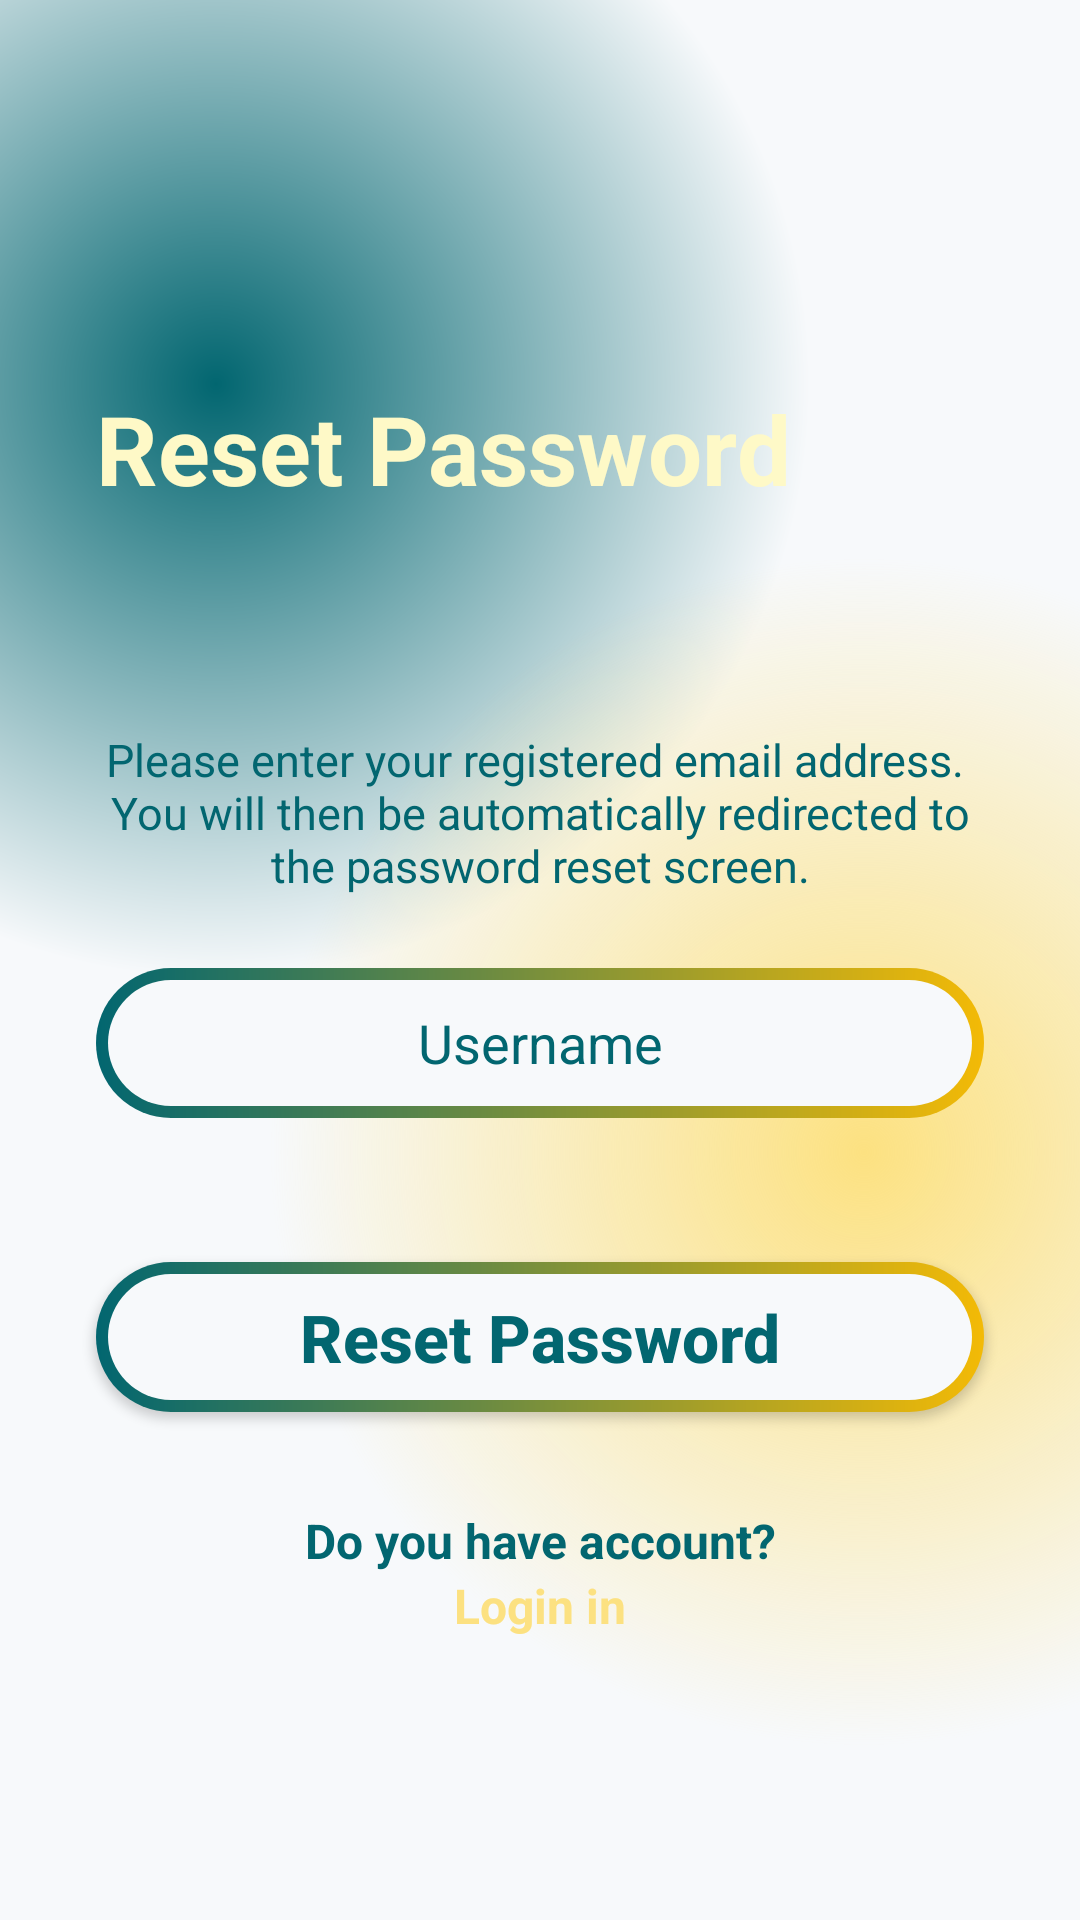

This screen was rendered from an Android layout file. Write that file and the resources it references.
<!-- AndroidManifest.xml: application theme Theme.MovieApp -->
<!-- res/layout/activity_forget_password.xml -->
<?xml version="1.0" encoding="utf-8"?>
<androidx.constraintlayout.widget.ConstraintLayout xmlns:android="http://schemas.android.com/apk/res/android"
    xmlns:app="http://schemas.android.com/apk/res-auto"
    xmlns:tools="http://schemas.android.com/tools"
    android:id="@+id/main"
    android:background="@drawable/gradient_color_background"
    android:layout_width="match_parent"
    android:layout_height="match_parent"
    tools:context=".presentation.ui.ForgetPasswordActivity">

    <ScrollView
        android:layout_width="match_parent"
        android:layout_height="match_parent"
        app:layout_constraintBottom_toBottomOf="parent"
        app:layout_constraintEnd_toEndOf="parent"
        app:layout_constraintStart_toStartOf="parent"
        app:layout_constraintTop_toTopOf="parent">

        <LinearLayout
            android:layout_width="match_parent"
            android:layout_height="wrap_content"
            android:orientation="vertical">

            <TextView
                android:id="@+id/textView"
                android:layout_width="match_parent"
                android:layout_height="wrap_content"
                android:layout_marginStart="32dp"
                android:layout_marginTop="128dp"
                android:layout_marginEnd="32dp"
                android:text="Reset Password"
                android:textColor="@color/Tertiary_Normal"
                android:textSize="32sp"
                android:textStyle="bold" />

            <TextView
                android:id="@+id/textView10"
                android:layout_width="match_parent"
                android:layout_height="wrap_content"
                android:layout_marginStart="32dp"
                android:layout_marginTop="72dp"
                android:layout_marginEnd="32dp"
                android:text="@string/reset_password_text"
                android:textAlignment="center"
                android:textColor="@color/Primary_Normal"
                android:textSize="15sp" />

            <EditText
                android:id="@+id/usernameTxt"
                android:layout_width="match_parent"
                android:layout_height="50dp"
                android:layout_marginStart="32dp"
                android:layout_marginTop="24dp"
                android:layout_marginEnd="32dp"
                android:layout_marginBottom="16dp"
                android:background="@drawable/btn_blackground"
                android:ems="10"
                android:hint="Username"
                android:inputType="text"
                android:textAlignment="center"
                android:textColor="@color/Primary_Normal"
                android:textColorHint="@color/Primary_Normal" />

            <androidx.appcompat.widget.AppCompatButton
                android:id="@+id/resetPasswordBtn"
                style="@style/Widget.AppCompat.Button"
                android:layout_width="match_parent"
                android:layout_height="50dp"
                android:layout_marginStart="32dp"
                android:layout_marginTop="32dp"
                android:layout_marginEnd="32dp"
                android:background="@drawable/btn_blackground"
                android:text="Reset Password"
                android:textAllCaps="false"
                android:textColor="@color/Primary_Normal"
                android:textSize="22sp"
                android:textStyle="bold" />

            <TextView
                android:layout_width="match_parent"
                android:layout_height="wrap_content"
                android:layout_marginTop="32dp"
                android:text="Do you have account?"
                android:textAlignment="center"
                android:textColor="@color/Primary_Normal"
                android:textSize="16sp"
                android:textStyle="bold" />

            <TextView
                android:id="@+id/loginTxt"
                android:layout_width="match_parent"
                android:layout_height="wrap_content"
                android:text="Login in"
                android:textAlignment="center"
                android:textColor="@color/Quaternary_Normal"
                android:textSize="16sp"
                android:textStyle="bold" />

        </LinearLayout>
    </ScrollView>
</androidx.constraintlayout.widget.ConstraintLayout>
<!-- resources referenced by this layout -->
<resources>
  <color name="Primary_Normal">#FF026670</color>
  <color name="Quaternary_Normal">#FFFCE181</color>
  <color name="Tertiary_Normal">#FFFEF9C7</color>
  <!-- drawable btn_blackground (drawable) -->
  <?xml version="1.0" encoding="utf-8"?>
  <layer-list xmlns:android="http://schemas.android.com/apk/res/android">
  <item>
      <shape android:shape="rectangle">
          <corners android:radius="50dp"/>
          <gradient android:startColor="#026670"
              android:endColor="#F3BA06"
              android:type="linear"
              android:angle="360"/>
          <size android:width="24dp" android:height="24dp"/>
      </shape>
  </item>
  
      <item android:top="4dp" android:right="4dp" android:left="4dp" android:bottom="4dp">
          <shape android:shape="rectangle">
              <corners android:radius="50dp"/>
              <solid android:color="@color/Frame_bg_color"/>
          </shape>
  
      </item>
  </layer-list>
  
  
  <!-- drawable gradient_color_background (drawable) -->
  <?xml version="1.0" encoding="utf-8"?>
  <layer-list xmlns:android="http://schemas.android.com/apk/res/android">
  
      
  
      <item>
      <shape>
          <gradient android:startColor="#026670"
              android:centerColor="#F7F9FB"
              android:endColor="#F7F9FB"
              android:type="radial"
              android:gradientRadius="110%p"
              android:centerX="0.2"
              android:centerY="0.2"/>
      </shape>
  </item>
  
      
  
      <item>
          <shape>
              <gradient android:startColor="#FCE181"
                  android:centerColor="@android:color/transparent"
                  android:endColor="@android:color/transparent"
                  android:gradientRadius="110%p"
                  android:centerX="0.8"
                  android:centerY="0.6"
                  android:type="radial"/>
          </shape>
      </item>
  </layer-list>
  <string name="reset_password_text">Please enter your registered email address. \nYou will then be automatically redirected to the password reset screen.</string>
  <style name="Theme.MovieApp" parent="Base.Theme.MovieApp" />
  <color name="Frame_bg_color">#FFF7F9FB</color>
  <style name="Base.Theme.MovieApp" parent="Theme.MaterialComponents.DayNight.NoActionBar">
          
          
  
          
          <item name="android:statusBarColor">@android:color/transparent</item>
          <item name="android:windowLightStatusBar">true</item>
      </style>
</resources>
